Run: headless pygame with SDL's dummy video driver; simulated clock (each Clock.tick advances the game by its frame time, no real sleeping); random seed 0; keys injected as events and as key.get_pressed() state; mouse plan: one left click at the window centre at the start of phase 2, then a move to the lower-right quarter at the start of phase 3.
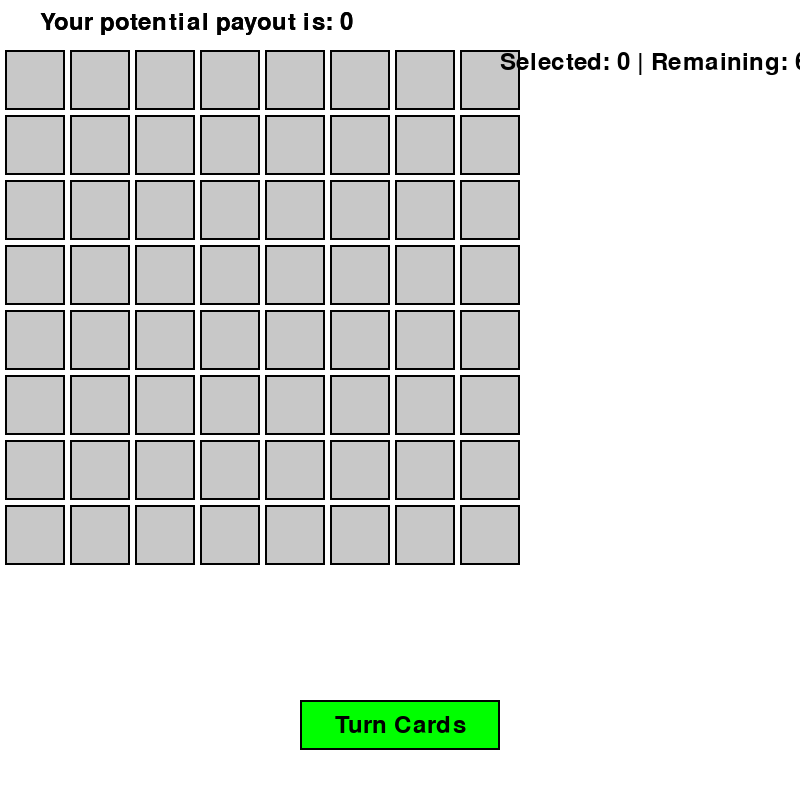
Frame 1 of 4 · flips 1–60 · no input
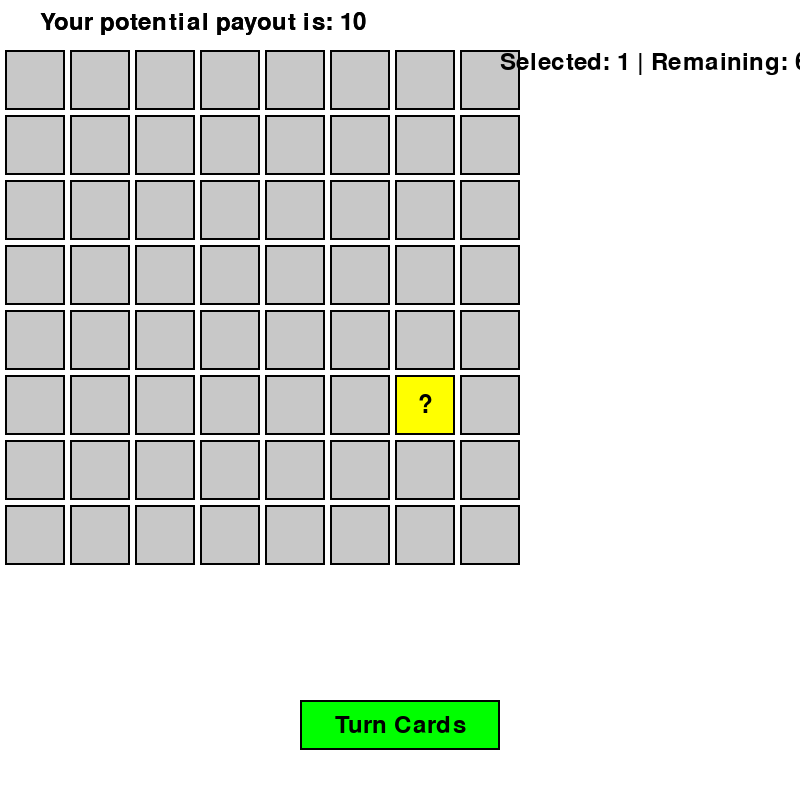
Frame 2 of 4 · flips 61–180 · clicked the window centre · tapped SPACE, RETURN · held RIGHT (→), D
Frame 3 of 4 · flips 181–300 · moved the mouse to the lower-right quarter · held DOWN (↓), S · screen unchanged from frame 2, image omitted
Frame 4 of 4 · flips 301–420 · held LEFT (←), A, UP (↑), W · screen unchanged from frame 3, image omitted

The pygame program that drew these frames:

import pygame
import random

# Initialize Pygame
pygame.init()

# Constants
WIDTH, HEIGHT = 800, 800  # Increased height to accommodate the button below the grid
GRID_SIZE = 8
CARD_SIZE = 60
MARGIN = 5
TOP_MARGIN = 50
BOTTOM_MARGIN = 100

# Colors
WHITE = (255, 255, 255)
BLACK = (0, 0, 0)
GRAY = (200, 200, 200)
YELLOW = (255, 255, 0)
RED = (255, 0, 0)
GREEN = (0, 255, 0)

# Set up the display
screen = pygame.display.set_mode((WIDTH, HEIGHT))
pygame.display.set_caption("BRET Task")

# Font
font = pygame.font.Font(None, 36)


class Card:
    def __init__(self, x, y):
        self.rect = pygame.Rect(x, y, CARD_SIZE, CARD_SIZE)
        self.selected = False
        self.is_bomb = False

    def draw(self, surface, reveal=False):
        if reveal and self.selected:
            color = RED if self.is_bomb else GREEN
            text = ":(" if self.is_bomb else ":)"
        else:
            color = YELLOW if self.selected else GRAY
            text = "?" if self.selected else ""

        pygame.draw.rect(surface, color, self.rect)
        pygame.draw.rect(surface, BLACK, self.rect, 2)

        if text:
            text_surface = font.render(text, True, BLACK)
            text_rect = text_surface.get_rect(center=self.rect.center)
            surface.blit(text_surface, text_rect)


# Create cards
cards = [Card(MARGIN + (CARD_SIZE + MARGIN) * (i % GRID_SIZE),
              TOP_MARGIN + (CARD_SIZE + MARGIN) * (i // GRID_SIZE))
         for i in range(GRID_SIZE * GRID_SIZE)]

# Create button
button_rect = pygame.Rect(WIDTH // 2 - 100, HEIGHT - BOTTOM_MARGIN, 200, 50)

# Game state
game_phase = "selection"  # Can be "selection", "reveal", or "end"
score = 0
bomb_index = None

# Main game loop
running = True
while running:
    for event in pygame.event.get():
        if event.type == pygame.QUIT:
            running = False
        elif event.type == pygame.MOUSEBUTTONDOWN:
            pos = pygame.mouse.get_pos()
            if game_phase == "selection":
                for card in cards:
                    if card.rect.collidepoint(pos):
                        card.selected = not card.selected
                        if card.selected:
                            score += 10
                        else:
                            score -= 10  # Decrease score if card is deselected
                        score = max(0, score)  # Ensure score doesn't go below 0

                if button_rect.collidepoint(pos):
                    game_phase = "reveal"
                    bomb_index = random.randint(0, len(cards) - 1)
                    cards[bomb_index].is_bomb = True
                    final_score = score if not cards[bomb_index].selected else 0
            elif game_phase == "end" and button_rect.collidepoint(pos):
                game_phase = "selection"
                score = 0
                bomb_index = None
                for card in cards:
                    card.selected = False
                    card.is_bomb = False

    # Clear the screen
    screen.fill(WHITE)

    # Draw cards
    for card in cards:
        card.draw(screen, reveal=(game_phase in ["reveal", "end"]))

    # Draw score and card count
    score_text = font.render(f"Your potential payout is: {score}", True, BLACK)
    screen.blit(score_text, (40, 10))

    selected_count = sum(card.selected for card in cards)
    remaining_count = 64 - selected_count
    count_text = font.render(f"Selected: {selected_count} | Remaining: {remaining_count}", True, BLACK)
    screen.blit(count_text, (WIDTH - 300, TOP_MARGIN))

    # Draw score
    if game_phase == "selection":
        score_text = font.render(f"Your potential payout is: {score}", True, BLACK)
    else:
        score_text = font.render(f"Final score: {final_score}", True, BLACK)
    screen.blit(score_text, (40, 10))

    # Draw button
    pygame.draw.rect(screen, GREEN if game_phase == "selection" else GRAY, button_rect)
    pygame.draw.rect(screen, BLACK, button_rect, 2)
    button_text = font.render("Turn Cards" if game_phase == "selection" else "Play Again", True, BLACK)
    button_text_rect = button_text.get_rect(center=button_rect.center)
    screen.blit(button_text, button_text_rect)

    # Draw result text
    if game_phase in ["reveal", "end"]:
        if game_phase == "reveal":
            game_phase = "end"
        if cards[bomb_index].selected:
            result_text = font.render("You hit the bomb! Game Over!", True, BLACK)
        else:
            result_text = font.render(f"You won {final_score} points!", True, BLACK)
        screen.blit(result_text, (WIDTH // 2 - result_text.get_width() // 2, HEIGHT - BOTTOM_MARGIN - 60))

    # Update the display
    pygame.display.flip()

# Quit the game
pygame.quit()
